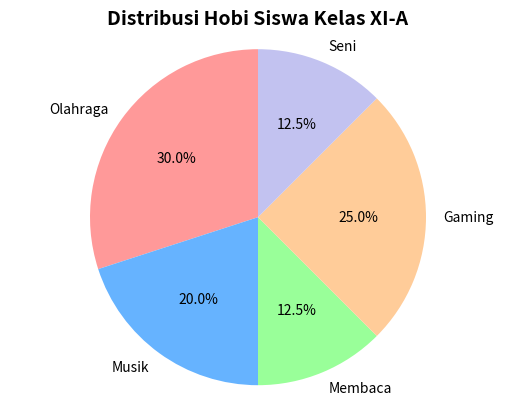

Reproduce this figure in Python.
import matplotlib.pyplot as plt

# Data Hobi dan Jumlah Siswa
hobi = ['Olahraga', 'Musik', 'Membaca', 'Gaming', 'Seni']
jumlah_siswa = [12, 8, 5, 10, 5]

# Warna untuk setiap irisan
colors = ['#ff9999','#66b3ff','#99ff99','#ffcc99','#c2c2f0']

# Membuat pie chart
plt.pie(jumlah_siswa, labels=hobi, colors=colors, autopct='%1.1f%%', startangle=90) 

# Menambahkan judul 
plt.title('Distribusi Hobi Siswa Kelas XI-A', fontsize=14, fontweight='bold')
plt.axis('equal')  # Agar pie chart berbentuk lingkaran

# Menampilkan grafik
plt.show()